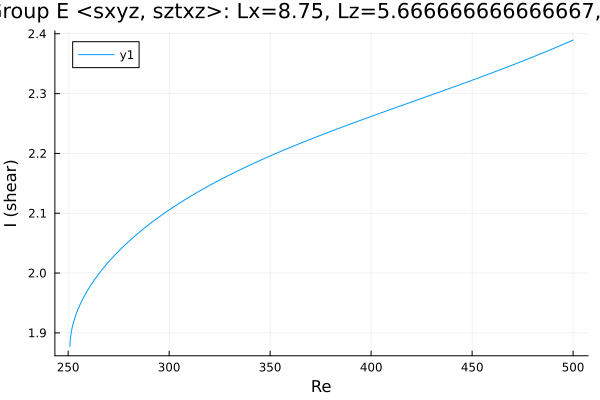

The table this chart was drawn from, first rows:
Re, shear
250.9, 1.877
250.9, 1.877
250.9, 1.877
250.9, 1.877
250.9, 1.878
250.9, 1.878
250.9, 1.879
250.9, 1.88
251, 1.886
251.5, 1.9
252.2, 1.912
253.6, 1.928
254.7, 1.938
256.1, 1.949
257.5, 1.959
258.9, 1.967
260.4, 1.975
261.8, 1.983
263.2, 1.99
264.6, 1.996
266, 2.002
267.4, 2.008
268.8, 2.014
270.3, 2.02
271.7, 2.025
273.1, 2.03
274.5, 2.035
275.9, 2.04
277.3, 2.044
278.7, 2.049
280.2, 2.053
281.6, 2.058
283, 2.062
284.4, 2.066
285.8, 2.07
287.2, 2.074
288.6, 2.078
290.1, 2.081
291.5, 2.085
292.9, 2.089
294.3, 2.092
295.7, 2.096
297.1, 2.099
298, 2.101
298.7, 2.102
299.1, 2.104
299.4, 2.104
299.6, 2.105
299.8, 2.105
299.9, 2.105
299.9, 2.105
300, 2.105
300, 2.106
300, 2.106
300.0, 2.106
300.0, 2.106
300, 2.106
300, 2.106
300, 2.106
300.1, 2.106
... 149 more rows
